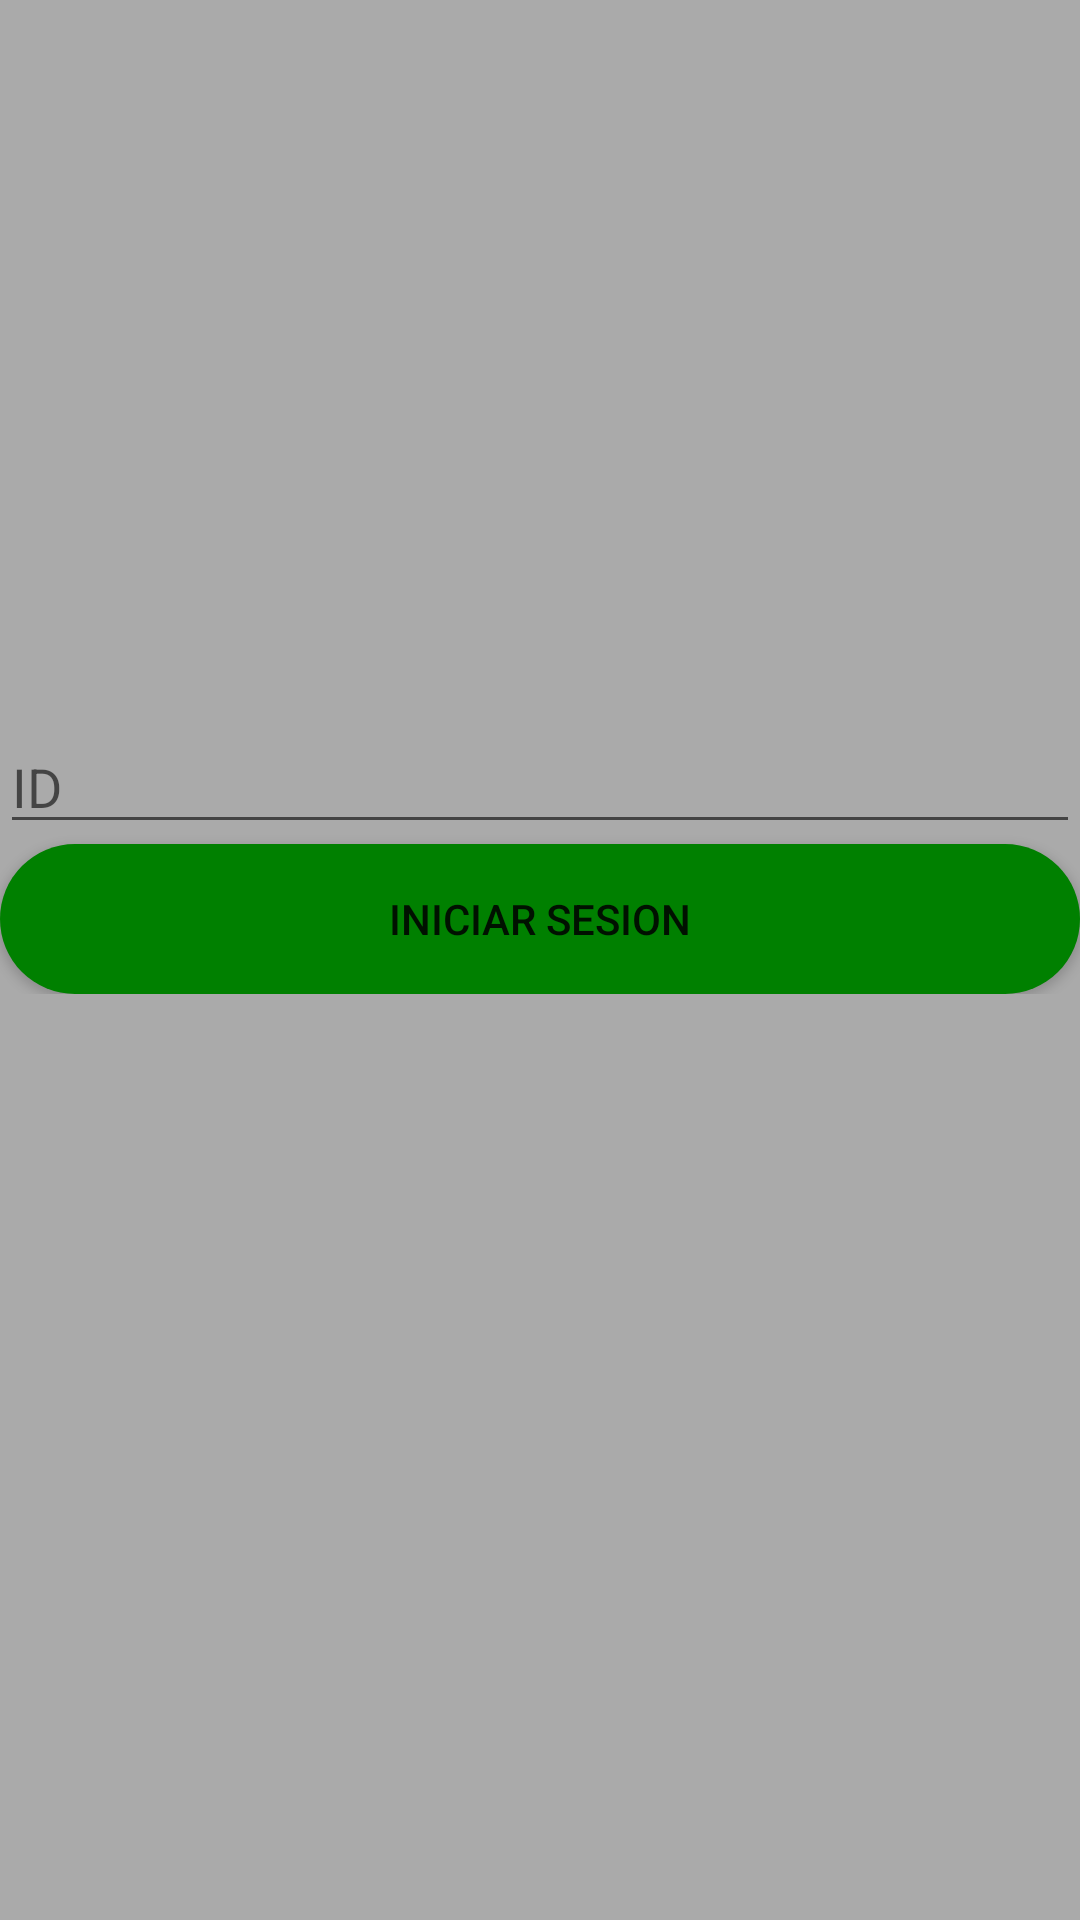

Android layout source for this screen:
<!-- AndroidManifest.xml: application theme AppTheme -->
<!-- res/layout/activity_main.xml -->
<?xml version="1.0" encoding="utf-8"?>
<LinearLayout xmlns:android="http://schemas.android.com/apk/res/android"
    xmlns:app="http://schemas.android.com/apk/res-auto"
    xmlns:tools="http://schemas.android.com/tools"

    android:layout_width="match_parent"
    android:layout_height="match_parent"

    android:background="@android:color/darker_gray"
    android:orientation="vertical"
    tools:context=".MainActivity">

    <ScrollView
        android:layout_width="match_parent"
        android:layout_height="match_parent">

        <LinearLayout
            android:layout_width="match_parent"
            android:layout_height="wrap_content"
            android:orientation="vertical" >

            <TableLayout
                android:id="@+id/tableLayout1"
                android:layout_width="match_parent"
                android:layout_height="wrap_content"
                android:background="#003D2D2D">

                <TableRow
                    android:id="@+id/tableRow5"
                    android:layout_width="match_parent"
                    android:layout_height="match_parent">

                    <ImageView
                        android:id="@+id/imageView1"
                        android:layout_width="390dp"
                        android:layout_height="240dp"
                        android:layout_column="3"
                        android:layout_marginBottom="0.0dp"
                        android:adjustViewBounds="false"
                        android:scaleType="fitCenter"
                        android:src="@drawable/systemusers"
                        app:srcCompat="@drawable/systemusers" />
                </TableRow>

            </TableLayout>

            <EditText
                android:id="@+id/editText3"
                android:layout_width="match_parent"
                android:layout_height="wrap_content"
                android:ems="10"
                android:hint="ID"
                android:inputType="number" />

            <Button
                android:id="@+id/button"
                android:layout_width="match_parent"
                android:layout_height="wrap_content"
                android:background="@drawable/boton_redondo"
                android:text="Iniciar sesion"
                tools:layout_editor_absoluteX="165dp"
                tools:layout_editor_absoluteY="148dp" />
        </LinearLayout>
    </ScrollView>

</LinearLayout>
<!-- resources referenced by this layout -->
<resources>
  <!-- drawable boton_redondo (drawable) -->
  <?xml version="1.0" encoding="utf-8"?>
  <shape
      xmlns:android="http://schemas.android.com/apk/res/android"
      android:shape="rectangle">
      <size android:width="50dp" android:height="50dp"></size>
      <corners android:radius="25dp"></corners>
      <solid android:color="#008000"></solid>
  </shape>
  <style name="AppTheme" parent="Theme.AppCompat.Light.DarkActionBar">
          
          <item name="colorPrimary">@color/colorPrimary</item>
          <item name="colorPrimaryDark">@color/colorPrimaryDark</item>
          <item name="colorAccent">@color/colorAccent</item>
  
  
      </style>
  <!-- not gathered from this repository: default colours our renderer supplied (Android Studio template values) -->
  <color name="colorPrimary">#FF6200EE</color>
  <color name="colorPrimaryDark">#FF3700B3</color>
  <color name="colorAccent">#FF03DAC5</color>
</resources>
